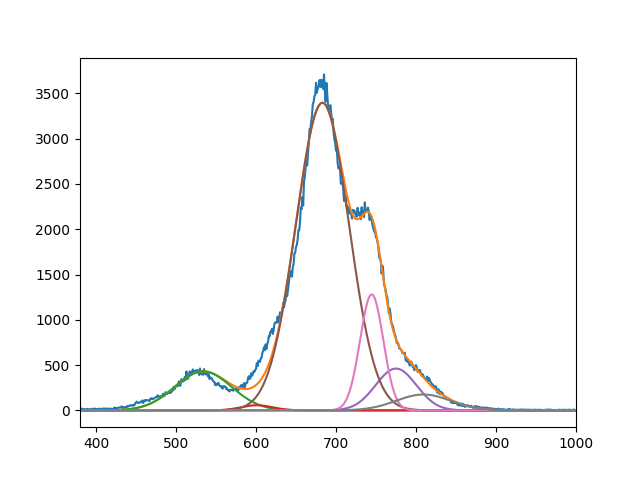

The table this chart was drawn from, first rows:
4.310068151460030776e+02, 5.689289959927241114e+01, 3.396254570471734496e+03, 4.618906215841559515e+02, 1.280473172918518230e+03, 1.754248246898370098e+02
5.339998684696563487e+02, 6.009999999999956799e+02, 6.830245389792464721e+02, 7.749999999992427320e+02, 7.446139487041956500e+02, 8.093214802855460448e+02
4.999999999999999289e+01, 2.815004300060957121e+01, 4.687025597026111967e+01, 3.586285667333449112e+01, 2.057802706350091881e+01, 4.832113943873363127e+01
